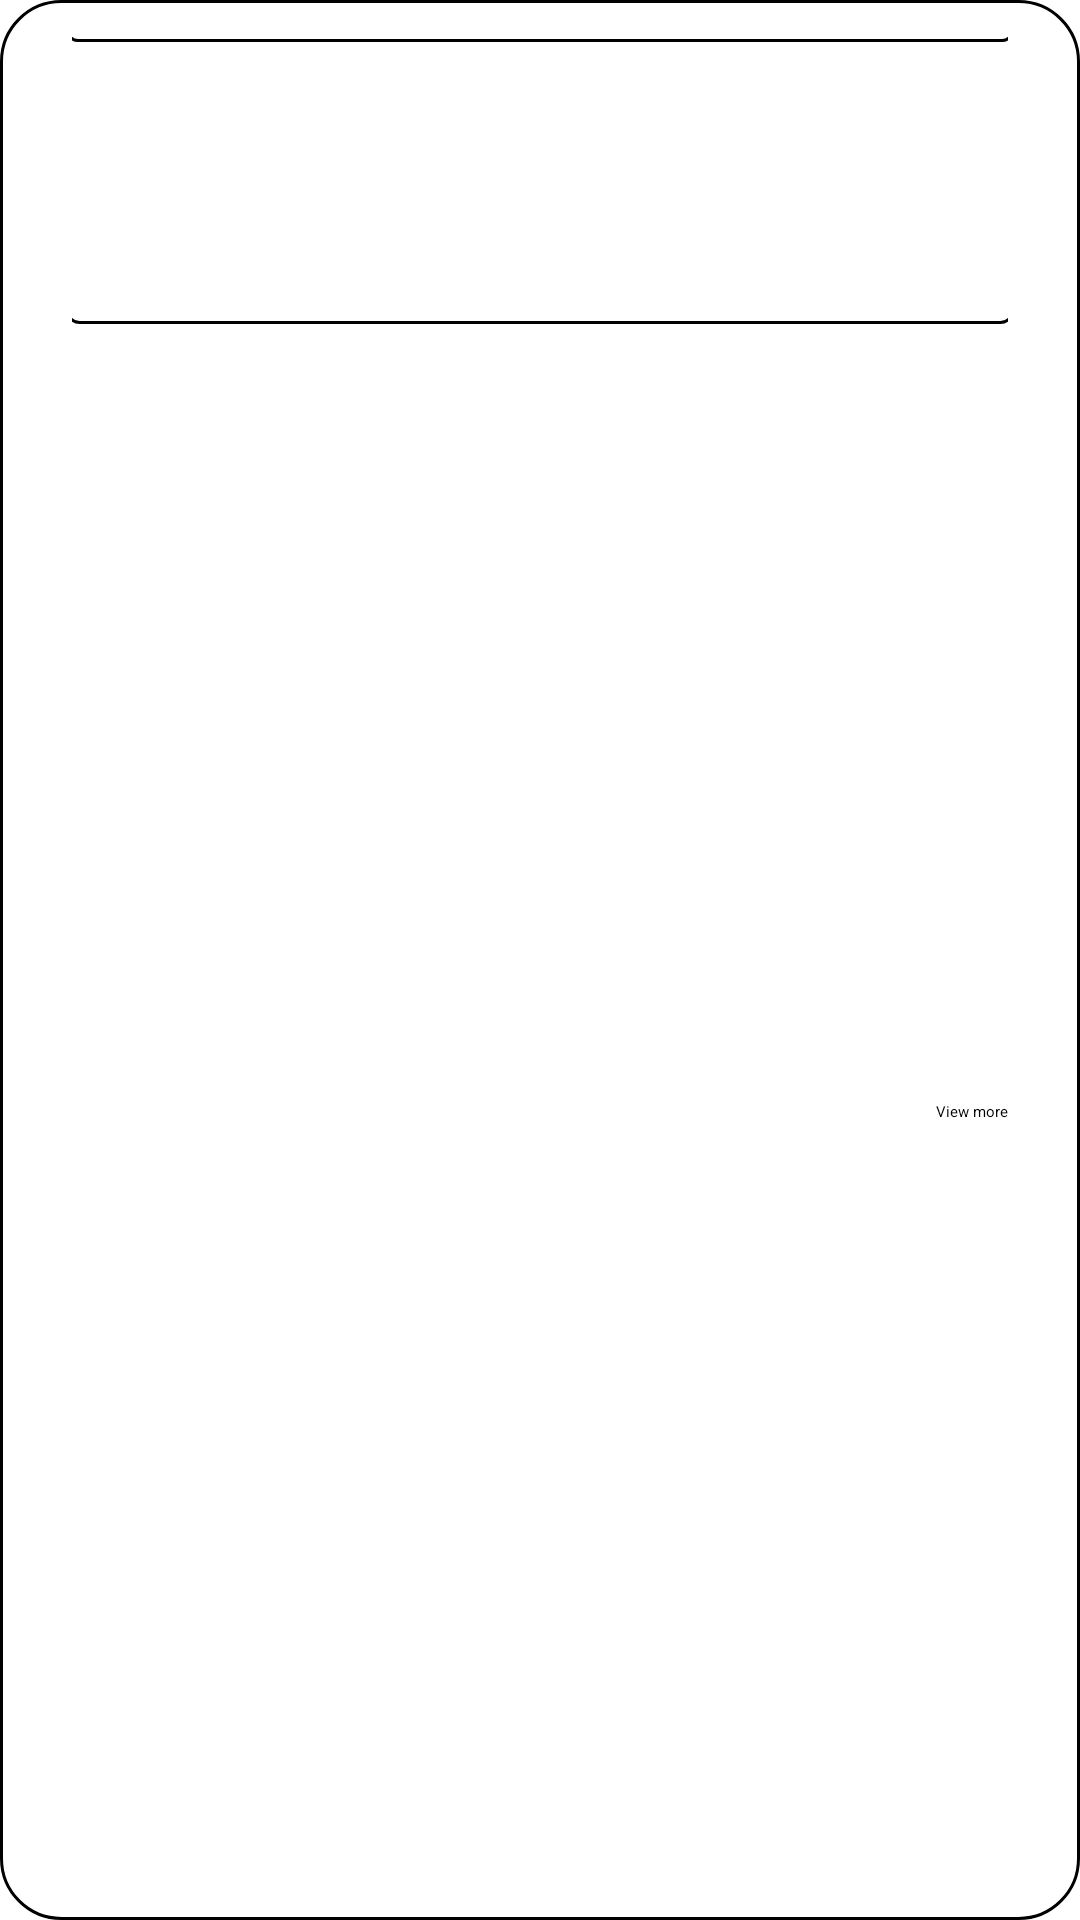

Reconstruct the res/layout file that produces this screen, plus the resources it refers to.
<!-- AndroidManifest.xml: application theme Theme.ForumApp -->
<!-- res/layout/post_item.xml -->
<?xml version="1.0" encoding="utf-8"?>
<layout
    xmlns:android="http://schemas.android.com/apk/res/android"
    xmlns:app="http://schemas.android.com/apk/res-auto"
    xmlns:tools="http://schemas.android.com/tools">

    <androidx.constraintlayout.widget.ConstraintLayout
        android:layout_width="match_parent"
        android:layout_height="wrap_content"
        android:background="@drawable/black_border"
        android:padding="8dp"
        android:layout_margin="16dp"
        android:layout_marginHorizontal="16dp">

        <TextView
            android:id="@+id/username"
            android:layout_width="match_parent"
            android:layout_height="wrap_content"
            android:background="@drawable/bottom_border"
            android:gravity="center"
            android:layout_marginHorizontal="16dp"
            android:textStyle="italic"
            app:layout_constraintEnd_toEndOf="parent"
            app:layout_constraintStart_toStartOf="parent"
            app:layout_constraintTop_toTopOf="parent"
            tools:text="user name" />

        <TextView
            android:id="@+id/title"
            android:layout_width="match_parent"
            android:layout_height="wrap_content"
            android:gravity="center"
            android:textSize="36sp"
            android:textStyle="bold"
            app:layout_constraintTop_toBottomOf="@id/username"
            tools:text="Tile here" />

        <TextView
            android:id="@+id/description_preview"
            android:layout_width="match_parent"
            android:layout_height="wrap_content"
            android:layout_margin="16dp"
            android:background="@drawable/bottom_border"
            android:gravity="start"
            android:textColor="@color/gray"
            android:textSize="16sp"
            android:padding="4dp"
            app:layout_constraintEnd_toEndOf="parent"
            app:layout_constraintStart_toStartOf="parent"
            app:layout_constraintTop_toBottomOf="@id/title"
            tools:text="Lorem impsum blablabla blabalbla" />

        <Button
            android:id="@+id/view_more_button"
            android:layout_width="wrap_content"
            android:layout_height="wrap_content"
            android:backgroundTint="@color/teal_200"
            android:layout_marginEnd="16dp"
            android:text="@string/view_more_button"
            app:layout_constraintBottom_toBottomOf="parent"
            app:layout_constraintEnd_toEndOf="parent"
            app:layout_constraintTop_toBottomOf="@+id/description_preview" />

    </androidx.constraintlayout.widget.ConstraintLayout>
</layout>
<!-- resources referenced by this layout -->
<resources>
  <!-- drawable black_border (drawable) -->
  <?xml version="1.0" encoding="utf-8"?>
  <shape xmlns:android="http://schemas.android.com/apk/res/android"
      android:shape="rectangle">
  
      
      <solid></solid>
      
      <stroke
          android:width="1dp"
          android:color="@color/black"
          />
  
      
      <corners
          android:radius="20dp"
          />
  
  </shape>
  <!-- drawable bottom_border (drawable) -->
  <?xml version="1.0" encoding="utf-8"?>
  <layer-list xmlns:android="http://schemas.android.com/apk/res/android">
      <item
          android:bottom="1dp"
          android:left="-2dp"
          android:right="-2dp"
          android:top="-2dp"
          >
  
          <shape android:shape="rectangle">
              <stroke
                  android:width="1dp"
                  android:color="@color/gray"
                  />
              <corners android:radius="4dp" />
          </shape>
      </item>
  </layer-list>
  <string name="view_more_button">View more</string>
  <!-- not gathered from this repository: default colours our renderer supplied (Android Studio template values) -->
  <color name="teal_200">#FF03DAC5</color>
  <color name="black">#FF000000</color>
</resources>
